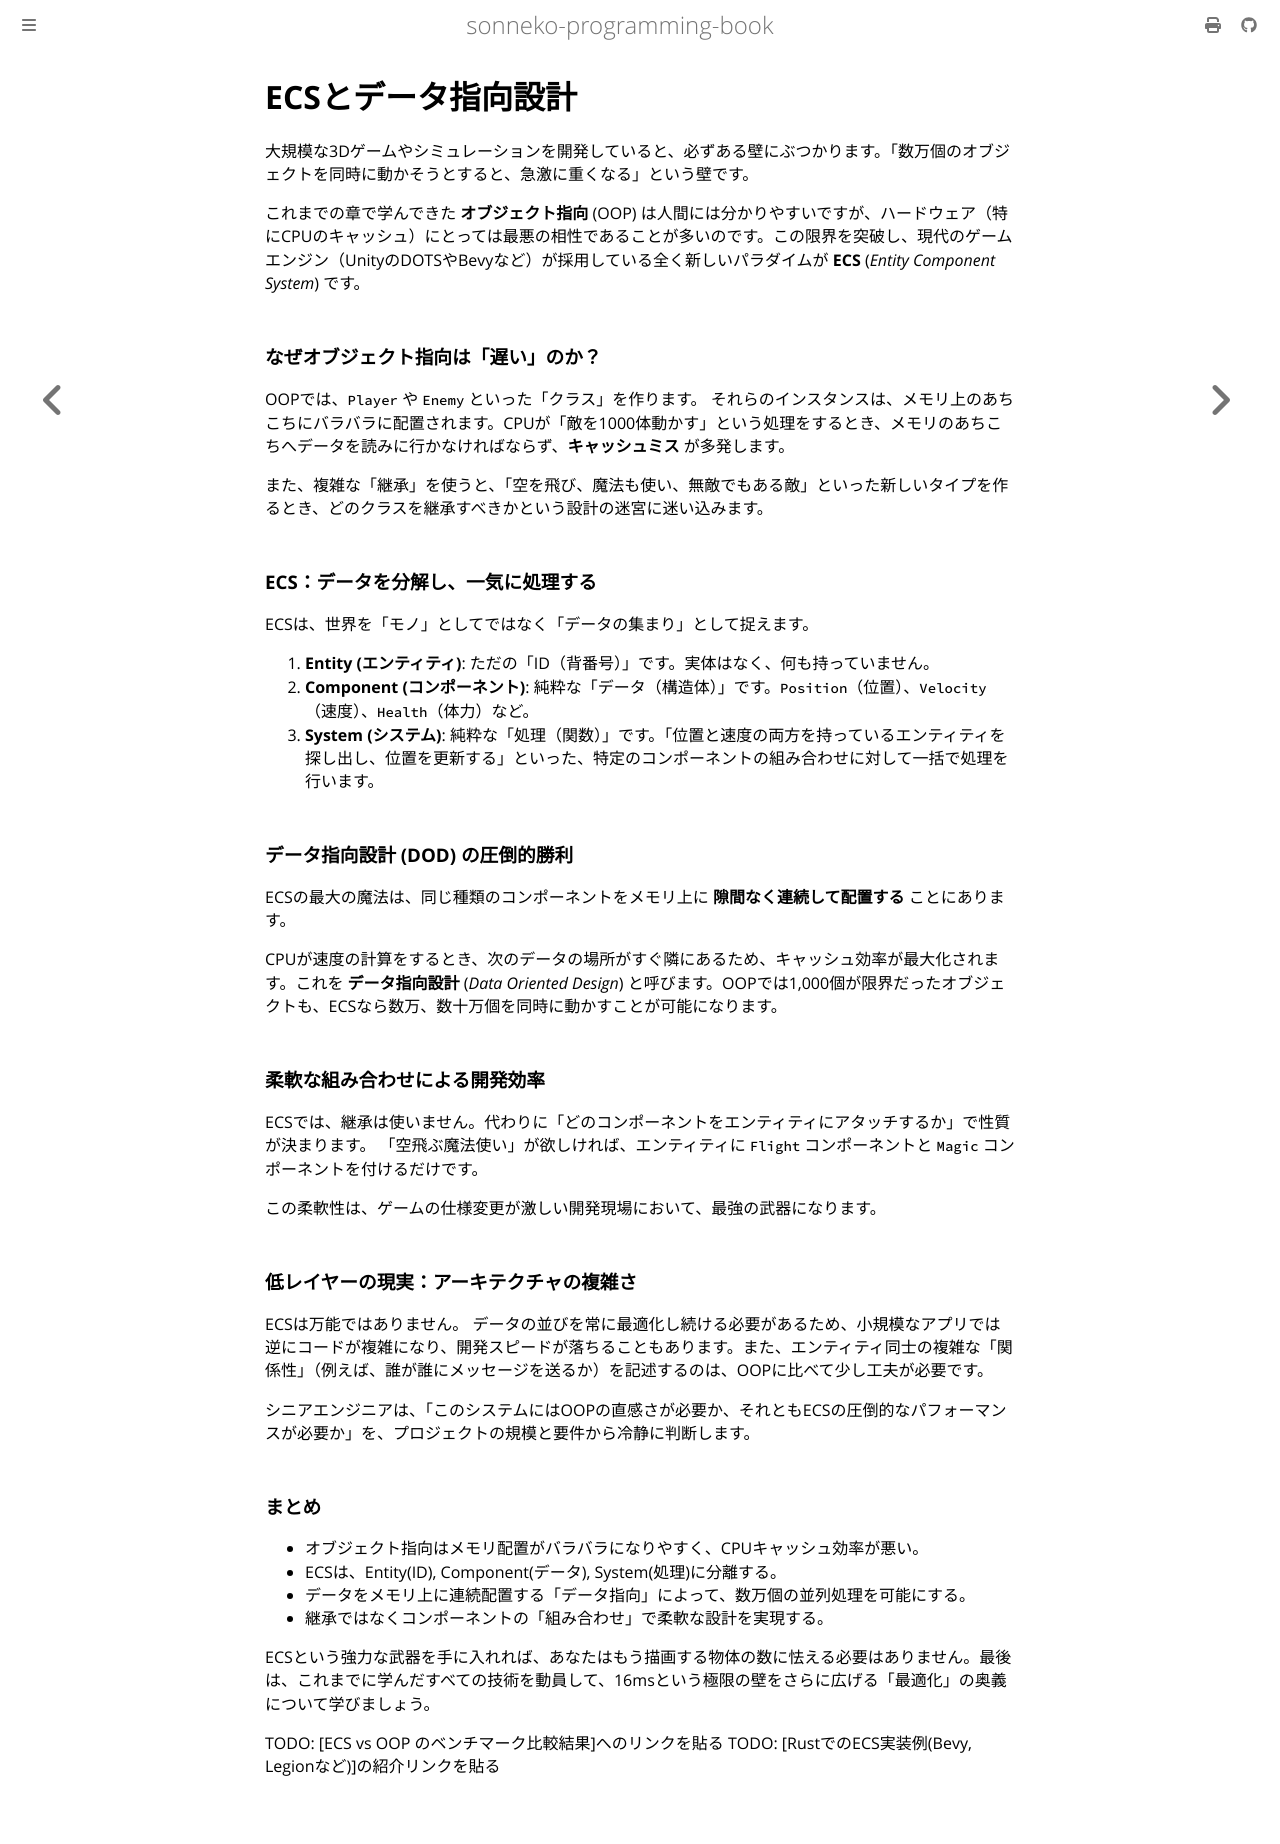

repository: sonneko/programming-book · page: 14-graphics/015.html · generator: mdbook

# ECSとデータ指向設計

大規模な3Dゲームやシミュレーションを開発していると、必ずある壁にぶつかります。「数万個のオブジェクトを同時に動かそうとすると、急激に重くなる」という壁です。

これまでの章で学んできた **オブジェクト指向** (OOP) は人間には分かりやすいですが、ハードウェア（特にCPUのキャッシュ）にとっては最悪の相性であることが多いのです。この限界を突破し、現代のゲームエンジン（UnityのDOTSやBevyなど）が採用している全く新しいパラダイムが **ECS** (*Entity Component System*) です。

### なぜオブジェクト指向は「遅い」のか？

OOPでは、`Player` や `Enemy` といった「クラス」を作ります。
それらのインスタンスは、メモリ上のあちこちにバラバラに配置されます。CPUが「敵を1000体動かす」という処理をするとき、メモリのあちこちへデータを読みに行かなければならず、**キャッシュミス** が多発します。

また、複雑な「継承」を使うと、「空を飛び、魔法も使い、無敵でもある敵」といった新しいタイプを作るとき、どのクラスを継承すべきかという設計の迷宮に迷い込みます。

### ECS：データを分解し、一気に処理する

ECSは、世界を「モノ」としてではなく「データの集まり」として捉えます。

1. **Entity (エンティティ)**:
   ただの「ID（背番号）」です。実体はなく、何も持っていません。
2. **Component (コンポーネント)**:
   純粋な「データ（構造体）」です。`Position`（位置）、`Velocity`（速度）、`Health`（体力）など。
3. **System (システム)**:
   純粋な「処理（関数）」です。「位置と速度の両方を持っているエンティティを探し出し、位置を更新する」といった、特定のコンポーネントの組み合わせに対して一括で処理を行います。

### データ指向設計 (DOD) の圧倒的勝利

ECSの最大の魔法は、同じ種類のコンポーネントをメモリ上に **隙間なく連続して配置する** ことにあります。

CPUが速度の計算をするとき、次のデータの場所がすぐ隣にあるため、キャッシュ効率が最大化されます。これを **データ指向設計** (*Data Oriented Design*) と呼びます。OOPでは1,000個が限界だったオブジェクトも、ECSなら数万、数十万個を同時に動かすことが可能になります。

### 柔軟な組み合わせによる開発効率

ECSでは、継承は使いません。代わりに「どのコンポーネントをエンティティにアタッチするか」で性質が決まります。
「空飛ぶ魔法使い」が欲しければ、エンティティに `Flight` コンポーネントと `Magic` コンポーネントを付けるだけです。

この柔軟性は、ゲームの仕様変更が激しい開発現場において、最強の武器になります。

### 低レイヤーの現実：アーキテクチャの複雑さ

ECSは万能ではありません。
データの並びを常に最適化し続ける必要があるため、小規模なアプリでは逆にコードが複雑になり、開発スピードが落ちることもあります。また、エンティティ同士の複雑な「関係性」（例えば、誰が誰にメッセージを送るか）を記述するのは、OOPに比べて少し工夫が必要です。

シニアエンジニアは、「このシステムにはOOPの直感さが必要か、それともECSの圧倒的なパフォーマンスが必要か」を、プロジェクトの規模と要件から冷静に判断します。

### まとめ

- オブジェクト指向はメモリ配置がバラバラになりやすく、CPUキャッシュ効率が悪い。
- ECSは、Entity(ID), Component(データ), System(処理)に分離する。
- データをメモリ上に連続配置する「データ指向」によって、数万個の並列処理を可能にする。
- 継承ではなくコンポーネントの「組み合わせ」で柔軟な設計を実現する。

ECSという強力な武器を手に入れれば、あなたはもう描画する物体の数に怯える必要はありません。最後は、これまでに学んだすべての技術を動員して、16msという極限の壁をさらに広げる「最適化」の奥義について学びましょう。

TODO: [ECS vs OOP のベンチマーク比較結果]へのリンクを貼る
TODO: [RustでのECS実装例(Bevy, Legionなど)]の紹介リンクを貼る
